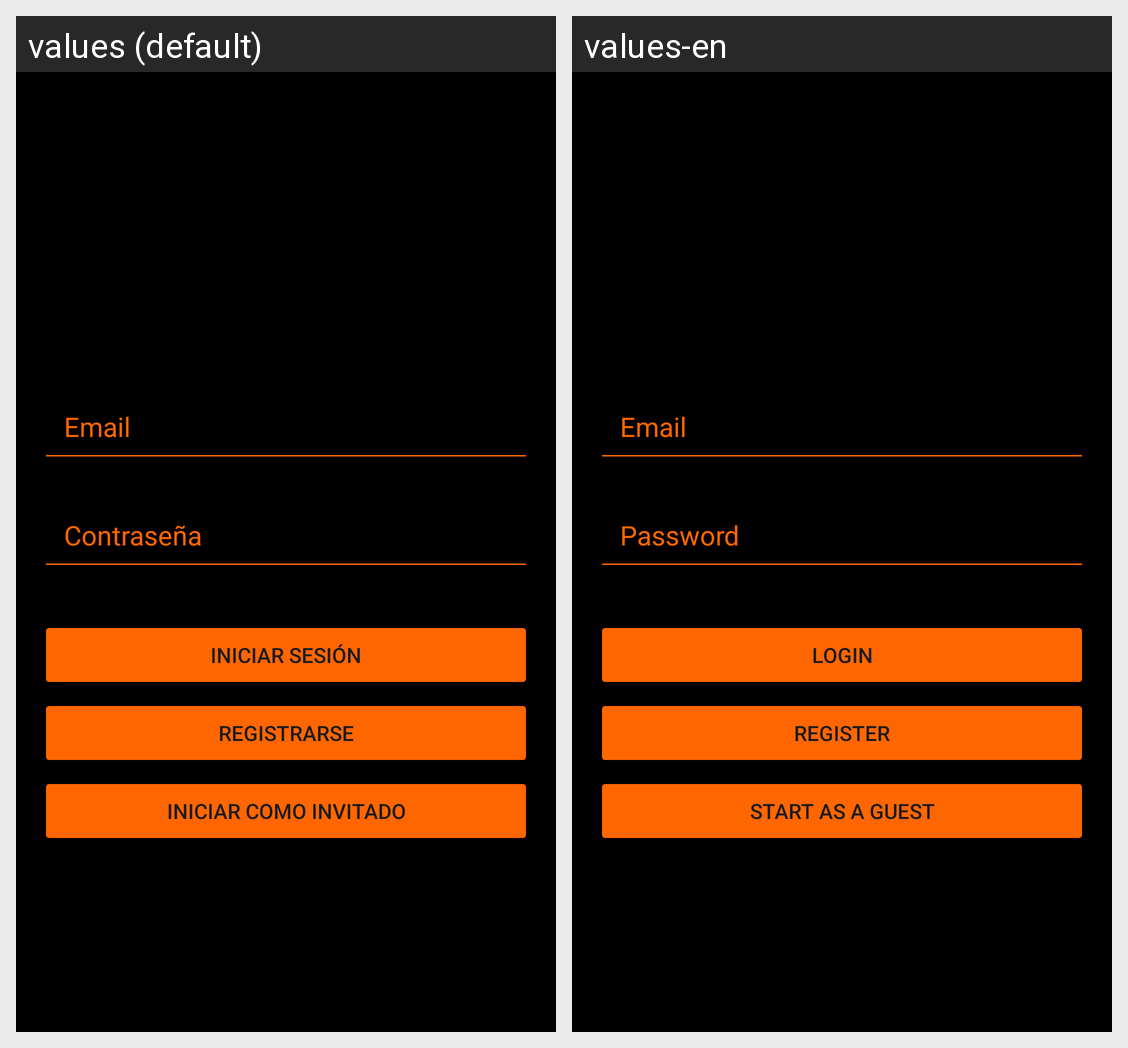

Translations of the strings shown on this Android screen, per locale in the grid:
Android screen res/layout/activity_main.xml rendered under 2 locales, left to right: values (default), values-en. Device: Nexus 5 (rendered at 1080×1920; each locale shown at half size, 540×960, under a caption strip naming it); theme Theme.TFGJunioJava.
Strings drawn on this screen, with the default value and each locale's value (text and hints the layout hard-codes, and strings that could not be matched under every locale, appear in the picture but are not listed):

usuario
  values: Email
  values-en: Email

botonLogin
  values: Iniciar Sesión
  values-en: Login

botonRegistro
  values: Registrarse
  values-en: Register

botonInvitado
  values: Iniciar como invitado
  values-en: Start as a guest
